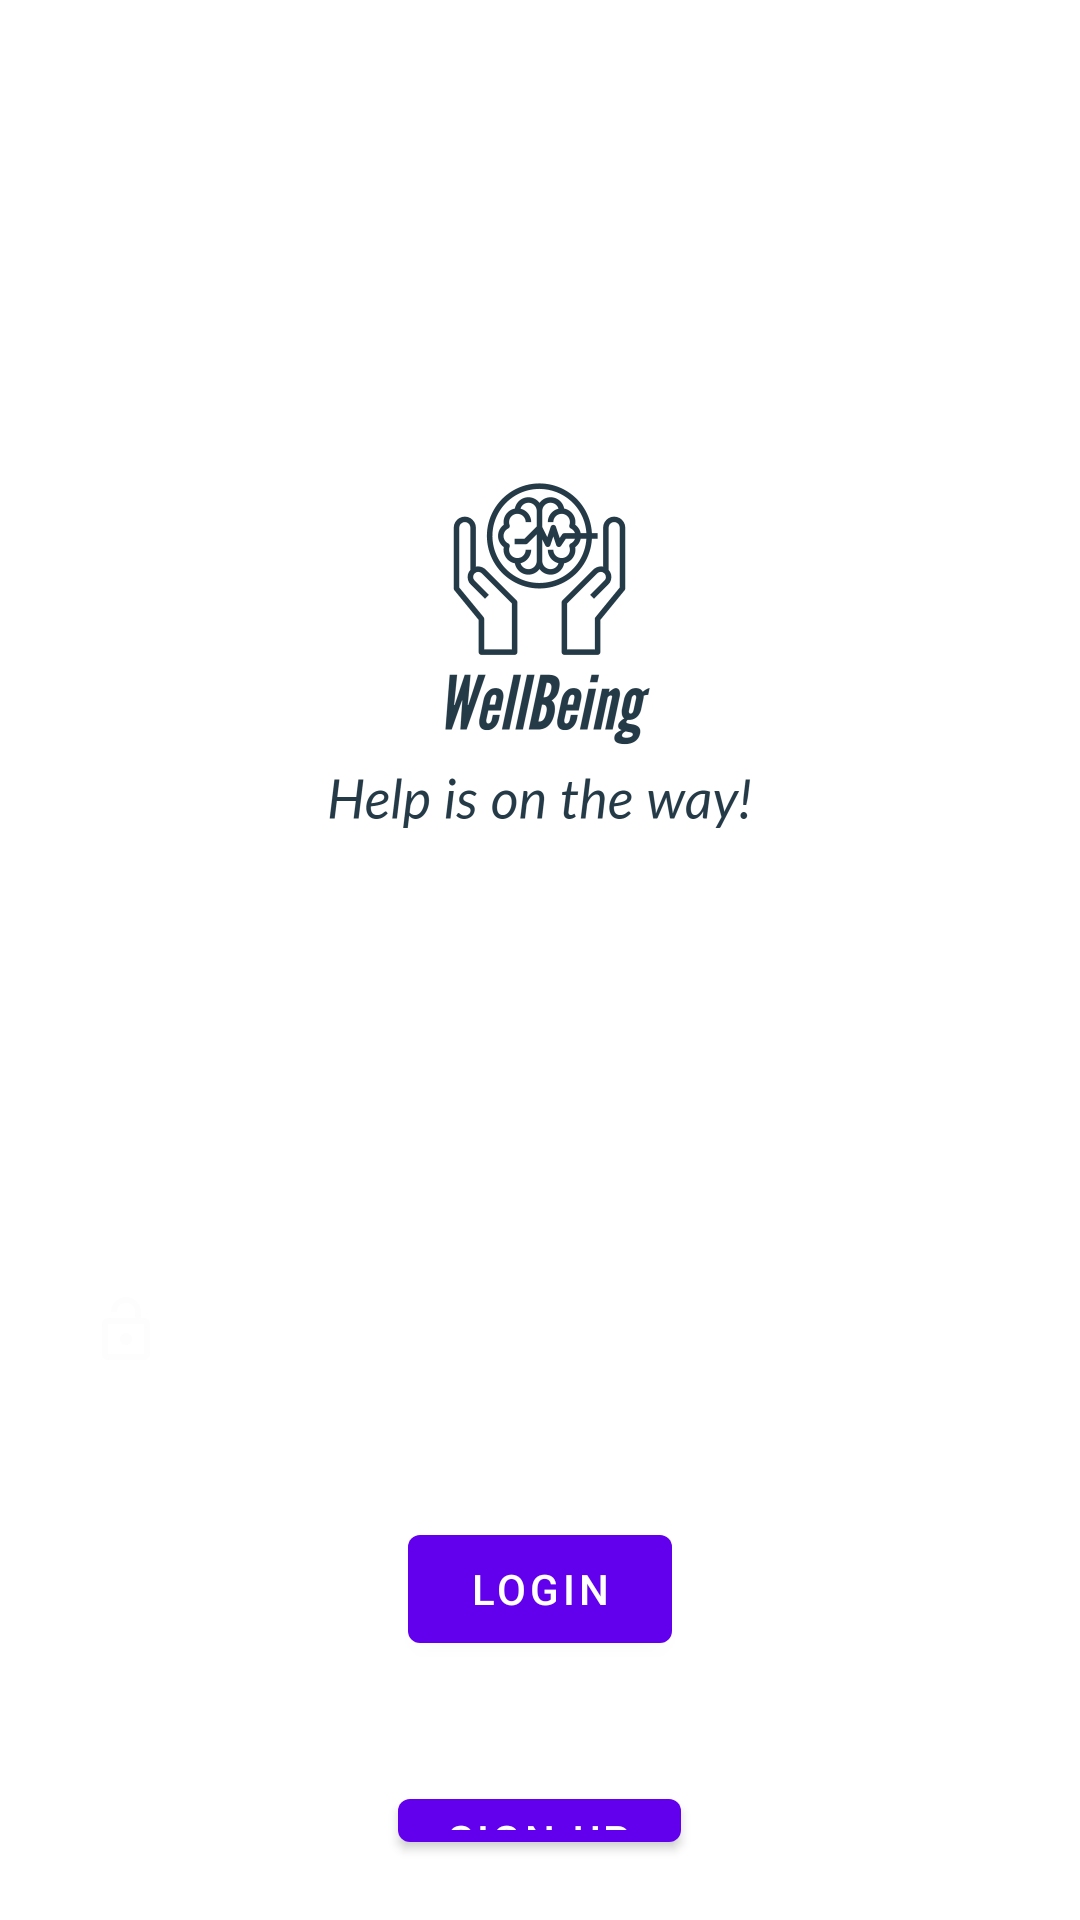

Reconstruct the res/layout file that produces this screen, plus the resources it refers to.
<!-- AndroidManifest.xml: application theme Theme.WellBeingV1 -->
<!-- res/layout/activity_log_in.xml -->
<?xml version="1.0" encoding="utf-8"?>
<RelativeLayout xmlns:android="http://schemas.android.com/apk/res/android"
    xmlns:app="http://schemas.android.com/apk/res-auto"
    xmlns:tools="http://schemas.android.com/tools"
    android:layout_width="match_parent"
    android:layout_height="match_parent"
    android:background="@drawable/background"
    tools:context=".MainActivity">

    <TextView
        android:layout_width="match_parent"
        android:layout_height="wrap_content"
        android:id="@+id/signin"
        android:text="Sign In"
        android:textColor="@color/white"
        android:textSize="35dp"
        android:layout_margin="50dp"
        android:gravity="center"
        android:textStyle="bold"
        />

    <ImageView
        android:id="@+id/logo"
        android:layout_width="247dp"
        android:layout_height="200dp"
        android:layout_below="@id/signin"
        android:layout_centerHorizontal="true"
        android:layout_marginTop="-30dp"
        android:src="@drawable/logo" />

    <EditText
        android:id="@+id/username"
        android:layout_width="match_parent"
        android:layout_height="wrap_content"
        android:layout_below="@id/logo"
        android:layout_marginStart="10dp"
        android:layout_marginTop="10dp"
        android:layout_marginEnd="10dp"
        android:layout_marginBottom="10dp"
        android:background="#30ffffff"
        android:drawableLeft="@drawable/ic_baseline_person_24"
        android:drawablePadding="15dp"

        android:hint="Email"
        android:padding="20dp"
        android:textColor="@color/white"
        android:textColorHint="@color/white" />

    <EditText
        android:layout_width="match_parent"
        android:layout_height="wrap_content"
        android:id="@+id/password"
        android:layout_below="@id/username"
        android:background="#30ffffff"
        android:hint="Password"
        android:textColorHint="@color/white"
        android:textColor="@color/white"
        android:layout_margin="10dp"
        android:padding="20dp"
        android:drawableLeft="@drawable/ic_baseline_lock_open_24"
        android:drawablePadding="15dp"
        android:inputType="textPassword"

        />

    <com.google.android.material.button.MaterialButton
        android:layout_width="wrap_content"
        android:layout_height="wrap_content"
        android:id="@+id/loginbutton"
        android:layout_below="@id/password"
        android:text="LOGIN"
        android:layout_centerHorizontal="true"
        android:layout_margin="20dp"
        />
    <com.google.android.material.button.MaterialButton
        android:layout_width="wrap_content"
        android:layout_height="wrap_content"
        android:id="@+id/signupbtn"
        android:layout_below="@id/loginbutton"
        android:text="Sign up"
        android:layout_centerHorizontal="true"
        android:layout_margin="20dp"
        />



</RelativeLayout>
<!-- resources referenced by this layout -->
<resources>
  <!-- drawable ic_baseline_lock_open_24 (drawable) -->
  <vector android:height="24dp" android:tint="#FDFDFD"
      android:viewportHeight="24" android:viewportWidth="24"
      android:width="24dp" xmlns:android="http://schemas.android.com/apk/res/android">
      <path android:fillColor="@android:color/white" android:pathData="M12,17c1.1,0 2,-0.9 2,-2s-0.9,-2 -2,-2 -2,0.9 -2,2 0.9,2 2,2zM18,8h-1L17,6c0,-2.76 -2.24,-5 -5,-5S7,3.24 7,6h1.9c0,-1.71 1.39,-3.1 3.1,-3.1 1.71,0 3.1,1.39 3.1,3.1v2L6,8c-1.1,0 -2,0.9 -2,2v10c0,1.1 0.9,2 2,2h12c1.1,0 2,-0.9 2,-2L20,10c0,-1.1 -0.9,-2 -2,-2zM18,20L6,20L6,10h12v10z"/>
  </vector>
  <!-- drawable logo: png bitmap (drawable-v24, 91955 bytes) -->
  <style name="Theme.WellBeingV1" parent="Theme.MaterialComponents.DayNight.NoActionBar">
          
          <item name="colorPrimary">@color/purple_500</item>
          <item name="colorPrimaryVariant">@color/purple_700</item>
          <item name="colorOnPrimary">@color/white</item>
          
          <item name="colorSecondary">@color/teal_200</item>
          <item name="colorSecondaryVariant">@color/teal_700</item>
          <item name="colorOnSecondary">@color/black</item>
          
          <item name="android:statusBarColor">?attr/colorPrimaryVariant</item>
          
      </style>
  <!-- not gathered from this repository: default colours our renderer supplied (Android Studio template values) -->
  <color name="purple_500">#FF6200EE</color>
  <color name="purple_700">#FF3700B3</color>
  <color name="teal_200">#FF03DAC5</color>
  <color name="teal_700">#FF018786</color>
  <color name="black">#FF000000</color>
  <color name="white">#FFFFFFFF</color>
</resources>
